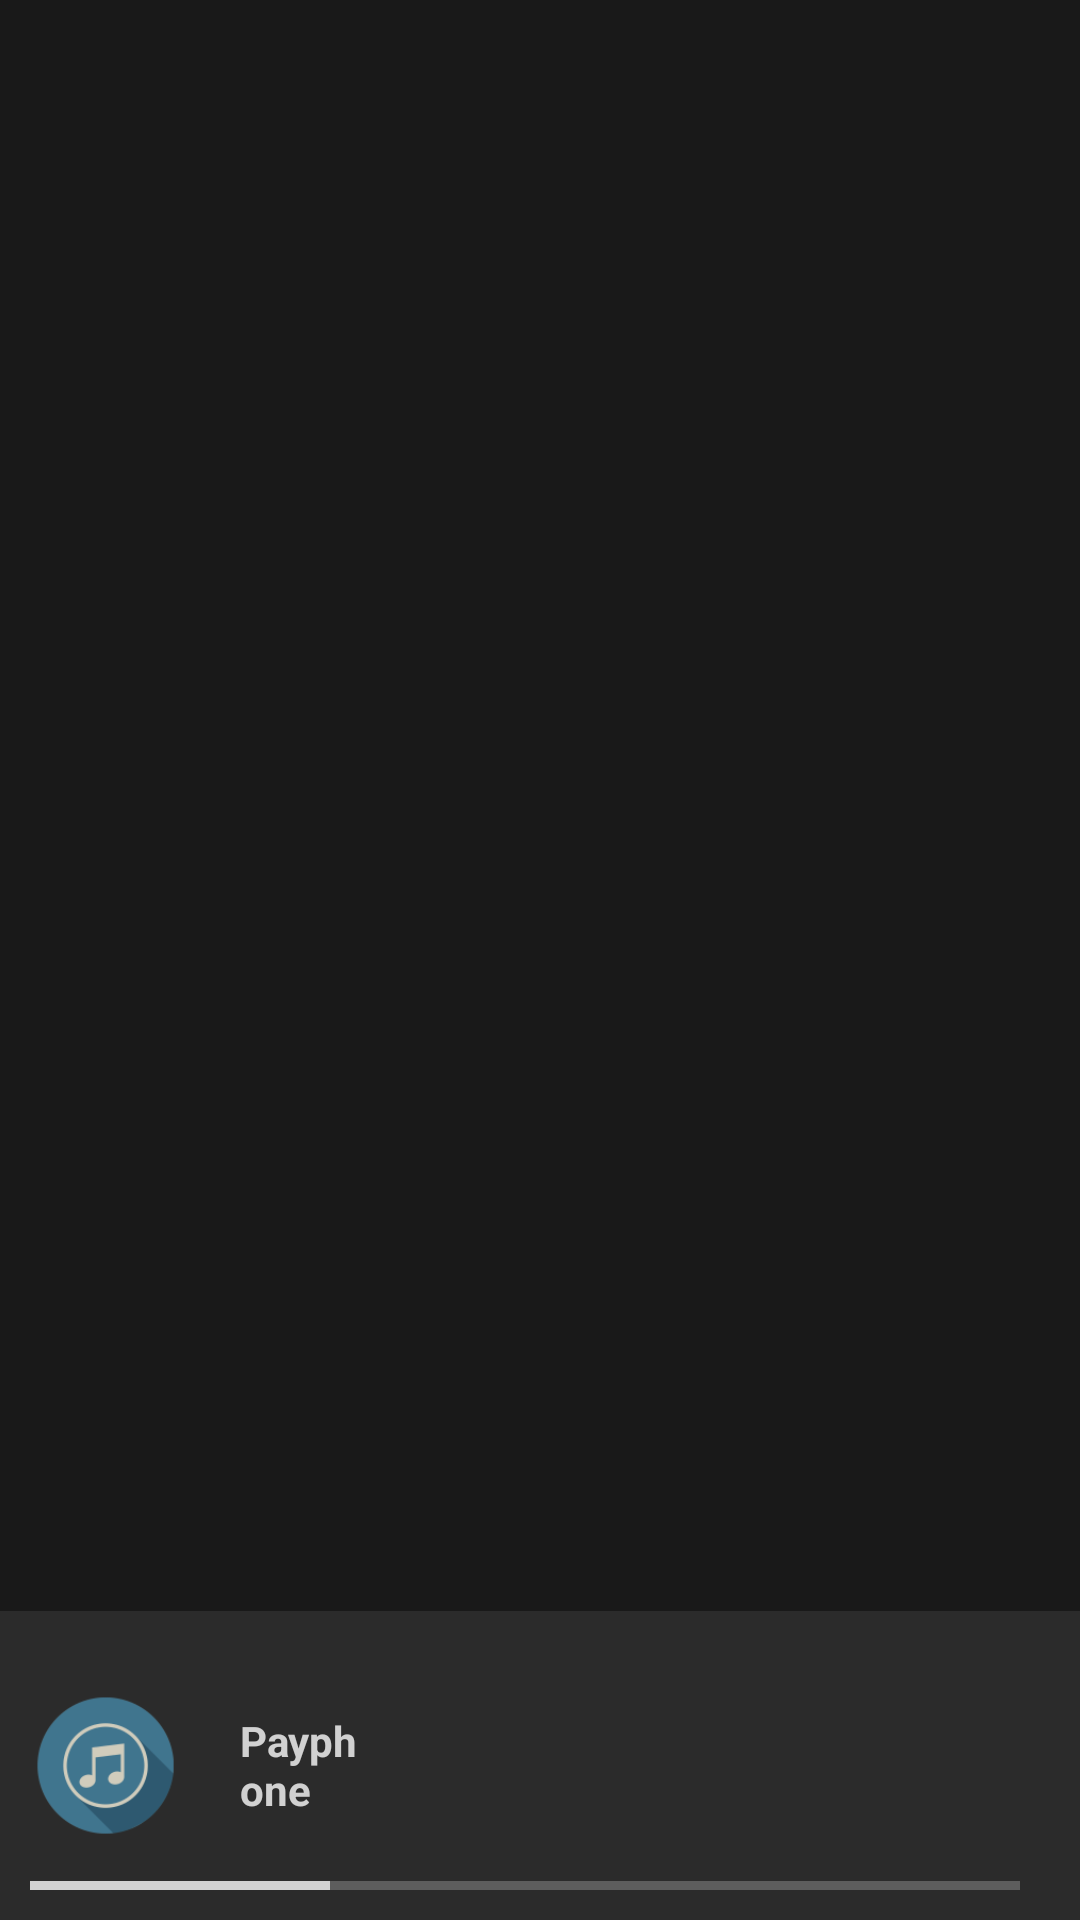

Android layout source for this screen:
<!-- AndroidManifest.xml: application theme AppTheme -->
<!-- res/layout/layout_home.xml -->
<?xml version="1.0" encoding="utf-8"?>
<RelativeLayout xmlns:android="http://schemas.android.com/apk/res/android"
    xmlns:app="http://schemas.android.com/apk/res-auto"
    xmlns:tools="http://schemas.android.com/tools"
    android:layout_width="match_parent"
    android:layout_height="match_parent"
    tools:context=".splashScreen"
    android:background="@color/colorPrimary">

    
    <GridView
        android:id="@+id/musicGrid"
        android:layout_width="match_parent"
        android:layout_height="match_parent"/>

    
    <RelativeLayout
        android:id="@+id/playerLayout"
        android:alpha="0.8"
        android:layout_width="match_parent"
        android:layout_height="wrap_content"
        android:layout_alignParentBottom="true">

        <include layout="@layout/part_playing"/>
    </RelativeLayout>

</RelativeLayout>
<!-- res/layout/part_playing.xml (included above) -->
<?xml version="1.0" encoding="utf-8"?>
<merge xmlns:android="http://schemas.android.com/apk/res/android">
   <RelativeLayout
       android:layout_height="wrap_content"
       android:layout_width="match_parent"
       android:background="@color/colorPrimaryDark">

       
       <ImageView
           android:id="@+id/trackIcon"
           android:layout_width="50dp"
           android:layout_height="50dp"
           android:src="@drawable/music"
           android:layout_marginLeft="10dp"
           android:layout_centerVertical="true"/>

       
       <TextView
           android:id="@+id/trackNameAndArtist"
           android:layout_width="wrap_content"
           android:layout_height="wrap_content"
           android:layout_centerVertical="true"
           android:layout_marginStart="20dp"
           android:layout_marginLeft="20dp"
           android:maxLines="2"
           android:layout_marginEnd="34dp"
           android:layout_toLeftOf="@id/buttons"
           android:layout_toRightOf="@id/trackIcon"
           android:text="Payphone Remix\n Maroon 5 -V"
           android:textColor="@color/white"
           android:textStyle="bold" />

       
       <LinearLayout
           android:id="@+id/buttons"
           android:layout_width="wrap_content"
           android:layout_height="wrap_content"
           android:orientation="horizontal"
           android:layout_centerVertical="true"
           android:layout_alignParentRight="true"
           android:layout_marginRight="40dp">

           
           <ImageView
               android:id="@+id/previousButton"
               android:layout_width="35dp"
               android:layout_height="35dp"
               android:src="@drawable/ic_next"
               android:rotation="180"/>

           
           <ImageView
               android:id="@+id/playButton"
               android:layout_width="35dp"
               android:layout_height="35dp"
               android:src="@drawable/ic_play"
               android:layout_marginLeft="20dp"/>


           
           <ImageView
               android:id="@+id/nextButton"
               android:layout_width="35dp"
               android:layout_height="35dp"
               android:src="@drawable/ic_next"
               android:layout_marginLeft="20dp"/>


       </LinearLayout>

       
       <RelativeLayout
           android:layout_width="match_parent"
           android:layout_height="3dp"
           android:layout_below="@id/trackIcon"
           android:layout_marginTop="40dp"
           android:layout_marginLeft="10dp"
           android:layout_marginRight="20dp"
           android:background="@color/colorAccent"
           android:layout_marginBottom="10dp">

           
           <RelativeLayout
               android:id="@+id/trackProgress"
               android:layout_width="100dp"
               android:layout_height="match_parent"
               android:background="@color/white"/>
       </RelativeLayout>

   </RelativeLayout>
</merge>
<!-- resources referenced by this layout -->
<resources>
  <color name="colorAccent">#6E6E6E</color>
  <color name="colorPrimary">#191919</color>
  <color name="colorPrimaryDark">#303030</color>
  <color name="white">#FFFFFF</color>
  <!-- drawable music: png bitmap (drawable, 8385 bytes) -->
  <style name="AppTheme" parent="Theme.AppCompat.DayNight.NoActionBar">
          
          <item name="colorPrimary">@color/colorPrimary</item>
          <item name="colorPrimaryDark">@color/colorPrimary</item>
          <item name="colorAccent">@color/colorAccent</item>
          <item name="android:navigationBarColor">@color/colorPrimaryDark</item>
      </style>
</resources>
